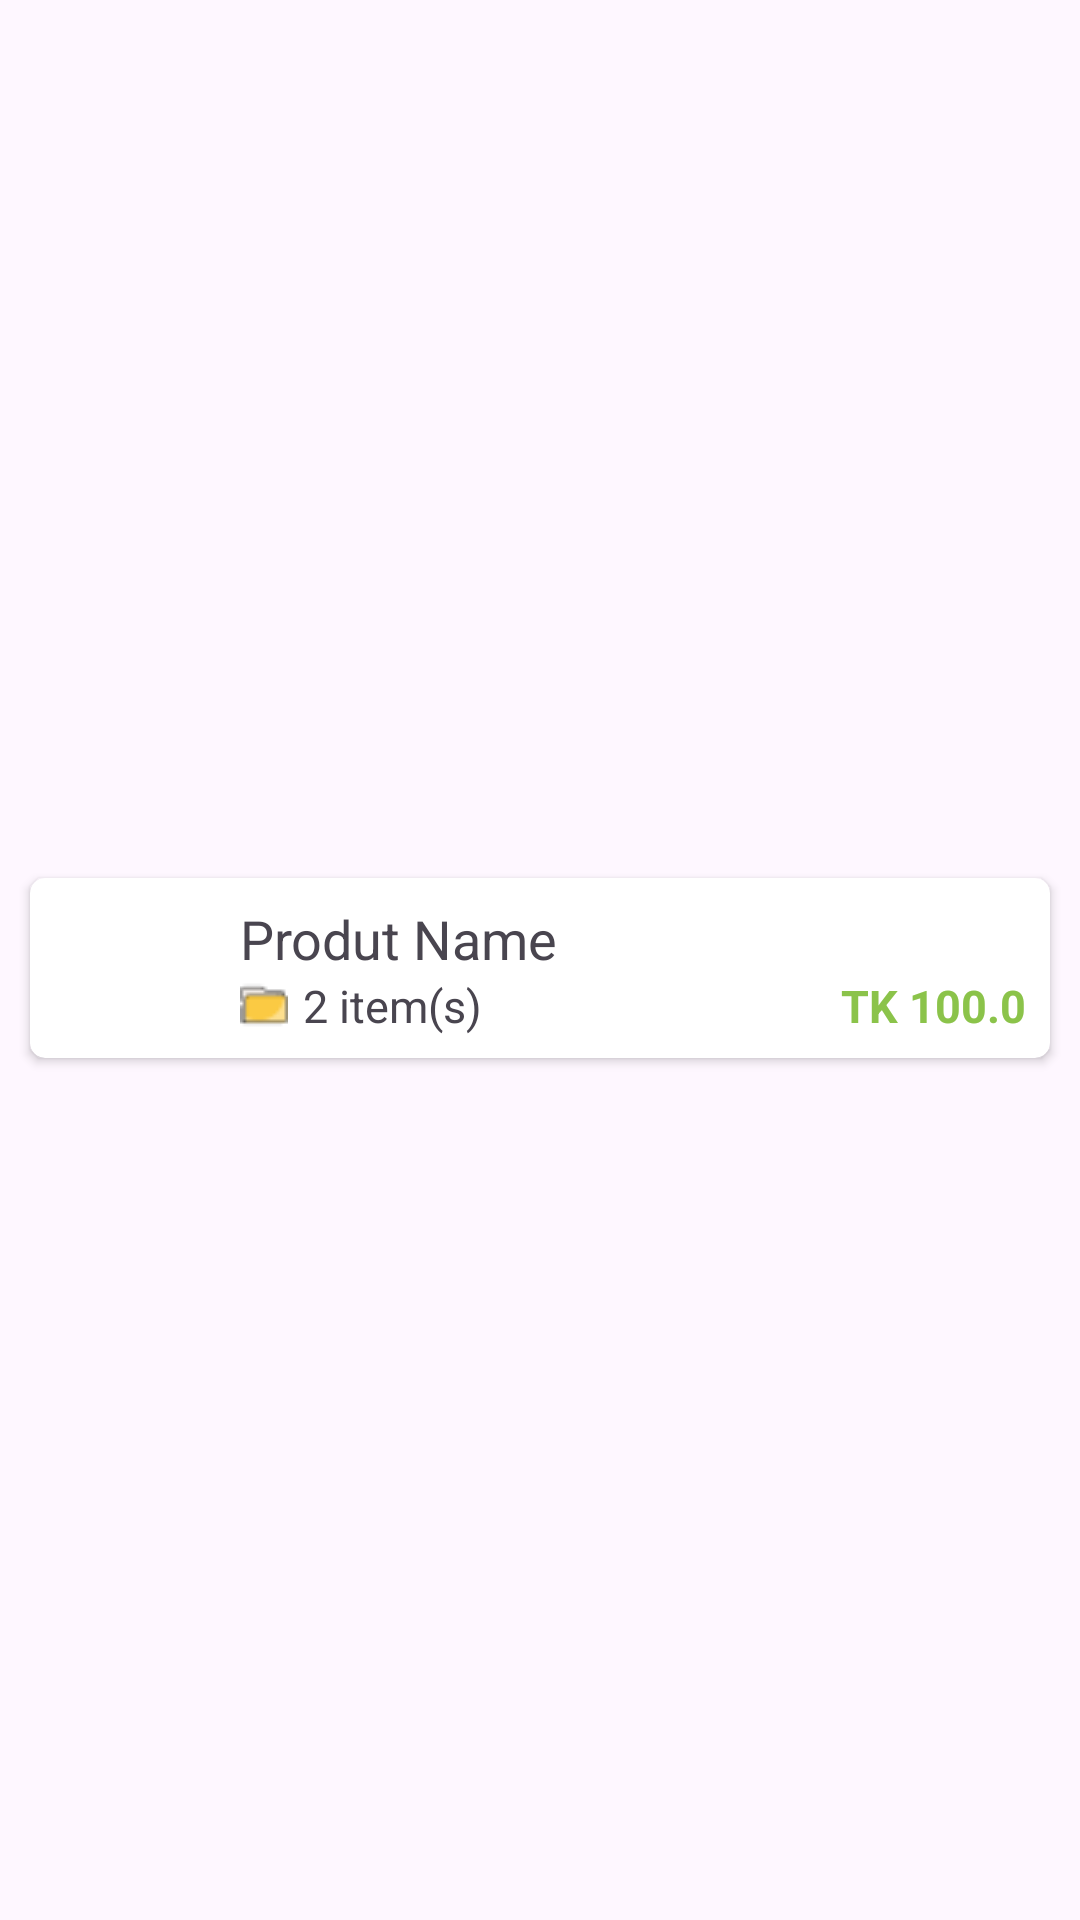

Produce the Android XML layout that renders to this screen, including the resource entries it uses.
<!-- AndroidManifest.xml: application theme Theme.Android_ECommerce_App -->
<!-- res/layout/itemcart.xml -->
<?xml version="1.0" encoding="utf-8"?>
<androidx.constraintlayout.widget.ConstraintLayout xmlns:android="http://schemas.android.com/apk/res/android"
    xmlns:app="http://schemas.android.com/apk/res-auto"
    xmlns:tools="http://schemas.android.com/tools"
    android:layout_width="match_parent"
    android:layout_height="wrap_content">

    <androidx.cardview.widget.CardView
        android:layout_width="match_parent"
        android:layout_height="wrap_content"
        android:layout_marginHorizontal="10dp"
        app:cardCornerRadius="5dp"
        android:layout_marginTop="5dp"
        app:layout_constraintBottom_toBottomOf="parent"
        app:layout_constraintEnd_toEndOf="parent"
        app:layout_constraintStart_toStartOf="parent"
        app:layout_constraintTop_toTopOf="parent">

        <LinearLayout
            android:layout_width="match_parent"
            android:layout_height="wrap_content"
            android:layout_marginStart="8dp"
            android:layout_marginTop="8dp"
            android:layout_marginEnd="8dp"
            android:orientation="horizontal"
            app:layout_constraintEnd_toEndOf="parent"
            app:layout_constraintStart_toStartOf="parent"
            app:layout_constraintTop_toTopOf="parent">

            <ImageView
                android:id="@+id/image"
                android:layout_width="52dp"
                android:layout_height="52dp"
                android:scaleType="fitCenter"
                tools:srcCompat="@tools:sample/backgrounds/scenic" />

            <LinearLayout
                android:layout_width="match_parent"
                android:layout_height="match_parent"
                android:layout_marginLeft="10dp"
                android:orientation="vertical">

                <TextView
                    android:id="@+id/name"
                    android:layout_width="match_parent"
                    android:layout_height="wrap_content"
                    android:ellipsize="end"
                    android:maxLines="1"
                    android:text="Produt Name"
                    android:textSize="18sp" />

                <LinearLayout
                    android:layout_width="match_parent"
                    android:layout_height="match_parent"
                    android:orientation="horizontal">

                    <TextView
                        android:id="@+id/quantity"
                        android:layout_width="wrap_content"
                        android:layout_height="wrap_content"
                        android:layout_weight="1"
                        android:drawableLeft="@drawable/folder"
                        android:drawablePadding="5dp"
                        android:text="2 item(s)"
                        android:textSize="15sp" />

                    <TextView
                        android:id="@+id/price"
                        android:layout_width="wrap_content"
                        android:layout_height="wrap_content"
                        android:layout_weight="1"
                        android:gravity="right"
                        android:text=" TK 100.0"
                        android:textColor="#8BC34A"
                        android:textSize="15sp"
                        android:textStyle="bold" />
                </LinearLayout>

            </LinearLayout>
        </LinearLayout>
    </androidx.cardview.widget.CardView>
</androidx.constraintlayout.widget.ConstraintLayout>
<!-- resources referenced by this layout -->
<resources>
  <!-- drawable folder: png bitmap (drawable, 482 bytes) -->
  <style name="Theme.Android_ECommerce_App" parent="Base.Theme.Android_ECommerce_App" />
  <style name="Base.Theme.Android_ECommerce_App" parent="Theme.Material3.DayNight.NoActionBar">
          
          
          <item name="colorPrimary">@color/orange</item>
          <item name="colorPrimaryVariant">@color/orange</item>
  
      </style>
  <color name="orange">#FF5722</color>
</resources>
